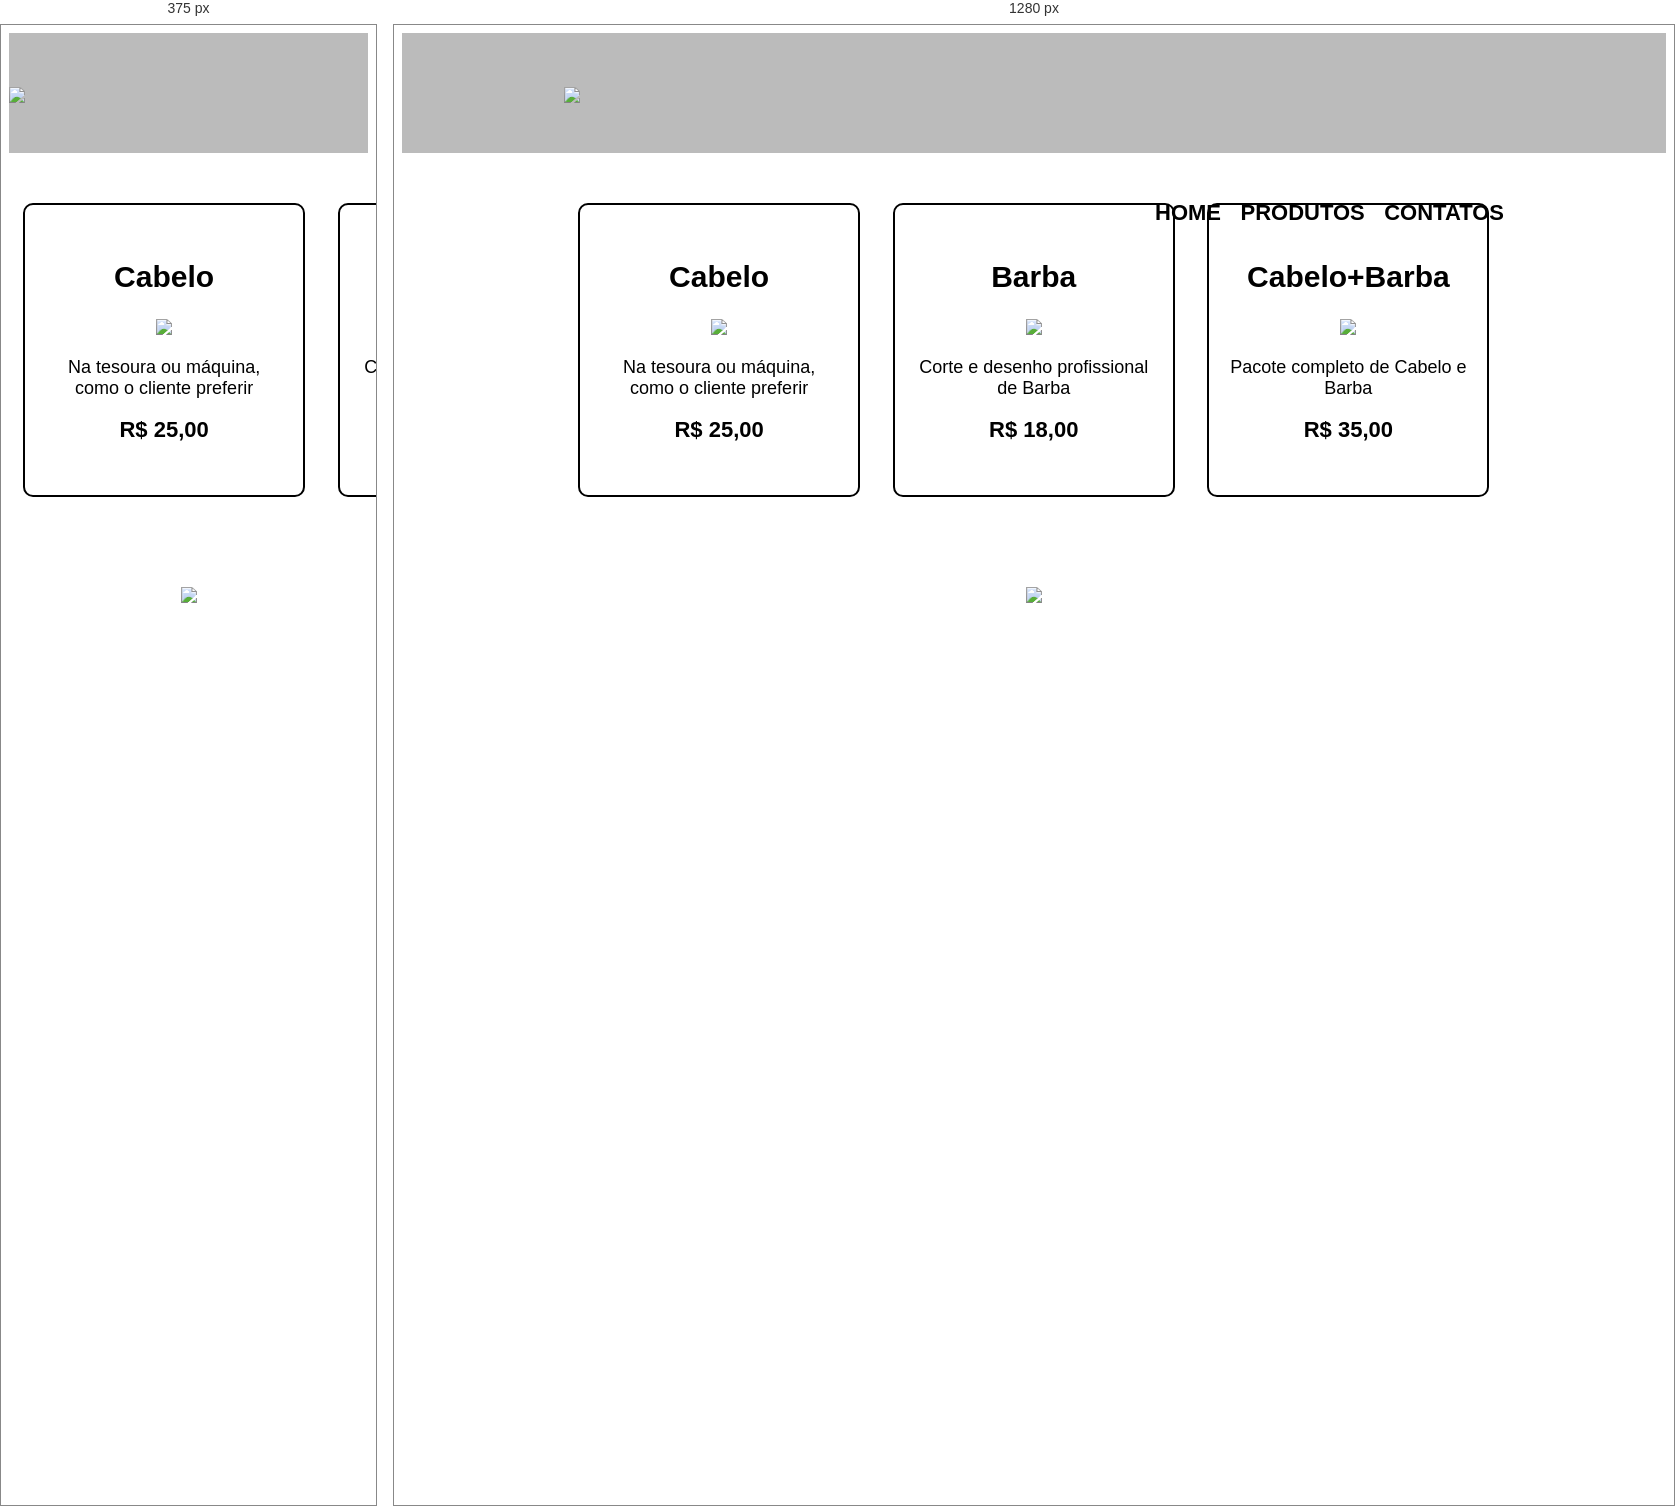
Rendered at 375 px and 1280 px, left to right.

<!-- file: produtos.html -->
<!DOCTYPE html>
<html>
		<head>
			<div>

			<meta charset="UTF-8">
			<title>Produtos - Barbearia Alura</title>

			<link rel="stylesheet" href="reset.css">
			<link rel="stylesheet" href="style.css">
		
		</head>
		<bory>
			<header>
				<div class="caixa">
					<h1><img src="logo.png"></h1>
				
					<nav>
						<ul> 
							<li><a href="index.html">Home</a></li>
							<li><a href="produtos.html">Produtos</a></li>
							<li><a href="contato.html">Contatos</a></li>
						</ul>
					</nav>
				</div>
			</header>

			<main>
				<ul class="produtos">
					<li>
						<h2>Cabelo</h2>
						<img src="cabelo.jpg">
						<p class="produto-descricao">Na tesoura ou máquina, como o cliente preferir</p>
						<p class="produto-preco">R$ 25,00</p>
					</li>

					<li>
						<h2>Barba</h2>
						<img src="barba.jpg">
						<p class="produto-descricao">Corte e desenho profissional de Barba</p>
						<p class="produto-preco">R$ 18,00</p>
					</li>
					
					<li>
						<h2>Cabelo+Barba</h2>
						<img src="cabelo+barba.jpg">
						<p class="produto-descricao">Pacote completo de Cabelo e Barba</p>
						<p class="produto-preco">R$ 35,00</p>
					</li>
			</ul>
			</main>

			<footer>
				<img src="logo-branco.png">
				<p class="copyright">&copy;Copyright Barbearia Alura - 2019</p>
			</footer>
		</bory>
</html>

/* @media block from style.css */
@media screen (max-width: 480px) {
	.caixa, .principal, .conteudo-beneficios, .mapa-conteudo, .video {
		width: auto;
	}

	h1 {
		text-align: center;
	}
	nav {
		position: static;
	}

	.lista-beneficios, .imagem-beneficios {
		width: 100%;
	}
}